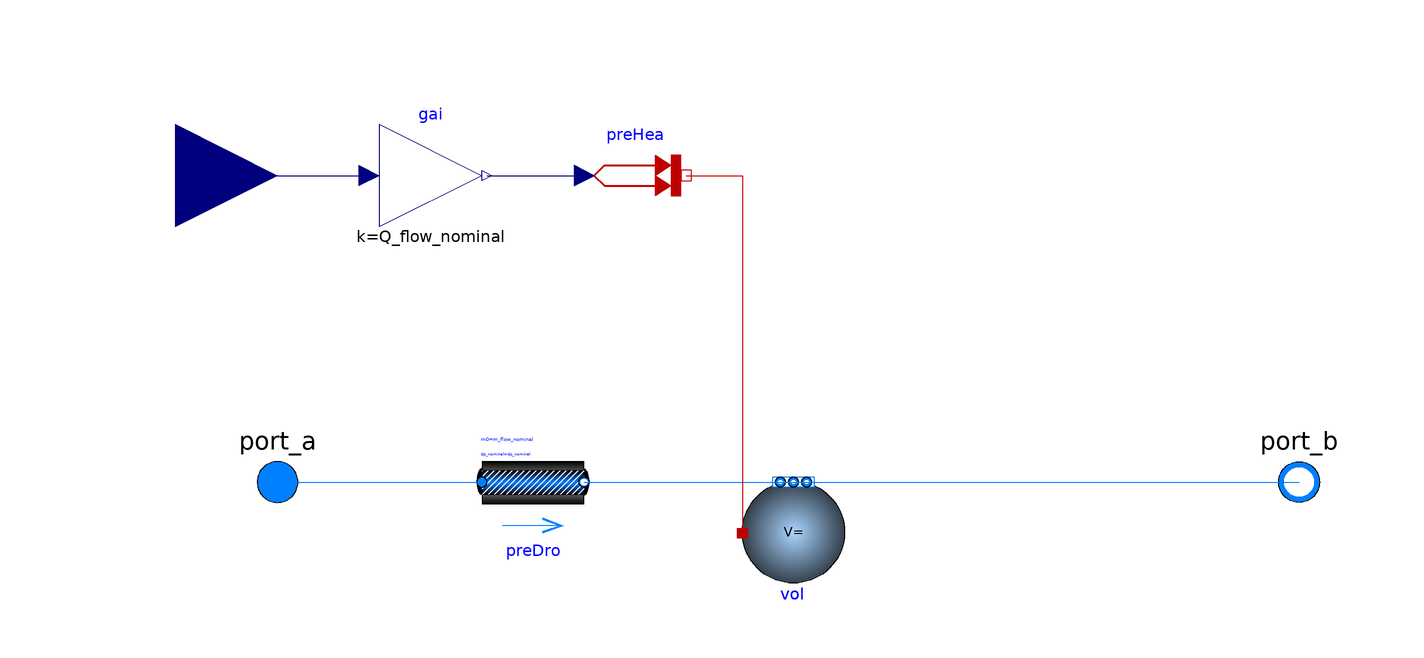

The Modelica model whose source follows is shown above as a component diagram (icons at their Placement, wires along their Line points).

model HeaterCoolerPrescribed
      "Heater or cooler with prescribed heat flow rate"
        extends Buildings.Fluid.Interfaces.TwoPortHeatMassExchanger(
          redeclare final Buildings.Fluid.MixingVolumes.MixingVolume vol);

        parameter Modelica.SIunits.HeatFlowRate Q_flow_nominal
        "Heat flow rate at u=1, positive for heating";
        Modelica.Blocks.Interfaces.RealInput u "Control input"
          annotation (Placement(transformation(
                extent={{-140,40},{-100,80}}, rotation=0)));
    protected
        Modelica.Thermal.HeatTransfer.Sources.PrescribedHeatFlow preHea
        "Prescribed heat flow"
          annotation (Placement(transformation(extent={{-40,50},{-20,70}})));
        Modelica.Blocks.Math.Gain gai(k=Q_flow_nominal) "Gain"
          annotation (Placement(transformation(extent={{-80,50},{-60,70}})));
      equation
        connect(u, gai.u) annotation (Line(
            points={{-120,60},{-82,60}},
            color={0,0,127},
            smooth=Smooth.None));
        connect(gai.y, preHea.Q_flow) annotation (Line(
            points={{-59,60},{-40,60}},
            color={0,0,127},
            smooth=Smooth.None));
        connect(preHea.port, vol.heatPort) annotation (Line(
            points={{-20,60},{-9,60},{-9,-10}},
            color={191,0,0},
            smooth=Smooth.None));
        annotation (Icon(coordinateSystem(preserveAspectRatio=false, extent={{-100,
                  -100},{100,100}}), graphics={
              Rectangle(
                extent={{-70,80},{70,-80}},
                lineColor={0,0,255},
                pattern=LinePattern.None,
                fillColor={95,95,95},
                fillPattern=FillPattern.Solid),
              Rectangle(
                extent={{-102,5},{99,-5}},
                lineColor={0,0,255},
                pattern=LinePattern.None,
                fillColor={0,0,0},
                fillPattern=FillPattern.Solid),
              Text(
                extent={{-56,-12},{54,-72}},
                lineColor={0,0,255},
                textString="Q=%Q_flow_nominal"),
              Rectangle(
                extent={{-100,61},{-70,58}},
                lineColor={0,0,255},
                pattern=LinePattern.None,
                fillColor={0,0,127},
                fillPattern=FillPattern.Solid),
              Text(
                extent={{-122,106},{-78,78}},
                lineColor={0,0,255},
                textString="u")}),
      defaultComponentName="hea",
      Documentation(info="<html>
<p>
Model for an ideal heater or cooler with prescribed heat flow rate to the medium.
</p>
<p>
This model adds heat in the amount of <code>Q_flow = u Q_flow_nominal</code> to the medium.
The input signal <code>u</code> and the nominal heat flow rate <code>Q_flow_nominal</code> 
can be positive or negative.
</p>
</html>",
      revisions="<html>
<ul>
<li>
July 11, 2011, by Michael Wetter:<br>
Redeclared fluid volume as final. This prevents the fluid volume model
to appear in the dialog window.
</li>
<li>
May 24, 2011, by Michael Wetter:<br>
Changed base class to allow using the model as a dynamic or a steady-state model.
</li>
<li>
April 17, 2008, by Michael Wetter:<br>
First implementation.
</li>
</ul>
</html>"),Diagram(graphics));
      end HeaterCoolerPrescribed;